The GitHub repository MeganRows/MangroveCNN contains a labelled image folder "vgg19_TVT" with 8 categories: acrostichum aureum, bruguiera cylindrica, bruguiera gymnorhiza, bruguiera sexangula, camptostemon philippensis, ceriops decandra, lumnitzera racemosa, sonneratia alba. Examples follow, each with its label.

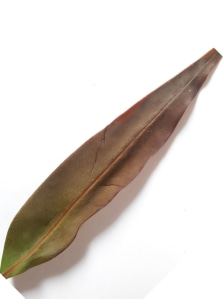
Label: acrostichum aureum

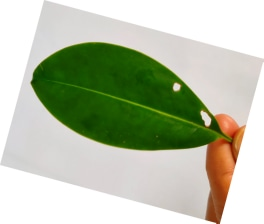
Label: bruguiera cylindrica

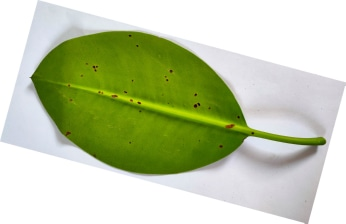
Label: bruguiera sexangula

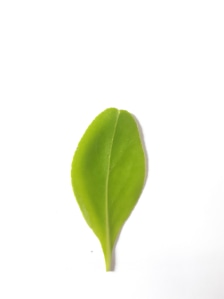
Label: lumnitzera racemosa

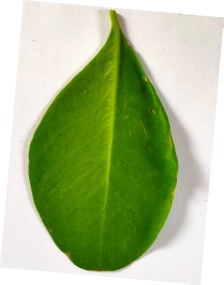
Label: sonneratia alba

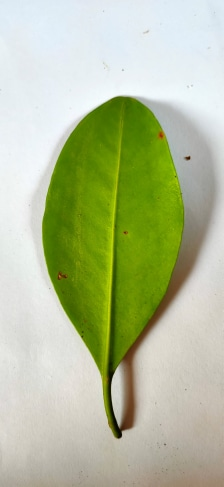
Label: bruguiera gymnorhiza
